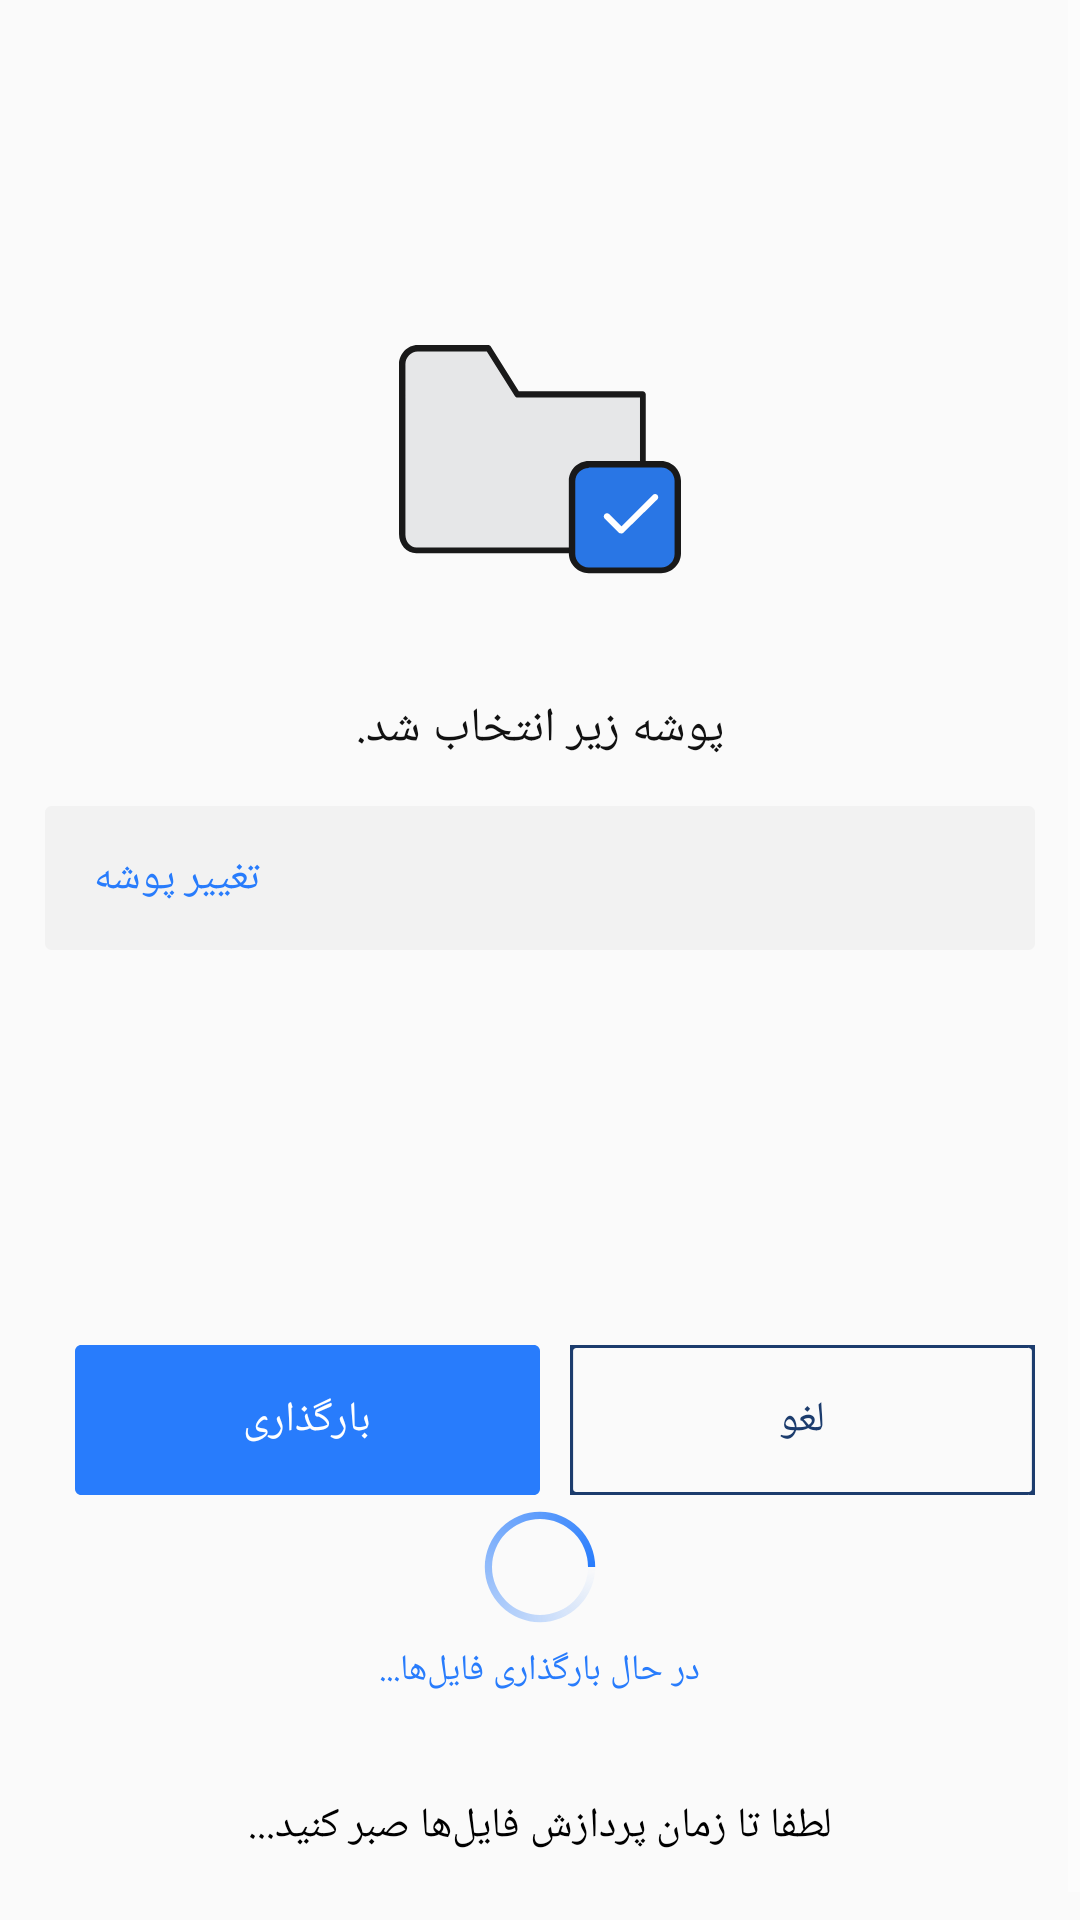

Write the Android layout XML for this screen, with the resource values it uses.
<!-- AndroidManifest.xml: application theme AppTheme -->
<!-- res/layout/fragment_inject.xml -->
<?xml version="1.0" encoding="utf-8"?>
<ScrollView xmlns:android="http://schemas.android.com/apk/res/android"
    xmlns:app="http://schemas.android.com/apk/res-auto"
    xmlns:tools="http://schemas.android.com/tools"
    android:id="@+id/scroll_view_inject"
    android:layout_width="match_parent"
    android:layout_height="match_parent"
    android:fillViewport="false"
    tools:context=".injectdirectory.InjectActivity">

    <LinearLayout
        android:layout_width="match_parent"
        android:layout_height="match_parent"
        android:focusableInTouchMode="true"
        android:padding="15dp"
        android:focusable="true"
        android:layoutDirection="rtl"
        android:filterTouchesWhenObscured="true"
        android:orientation="vertical">
        <LinearLayout
            android:id="@+id/inject_layout_container"
            android:layout_width="match_parent"
            android:layout_height="match_parent"
            android:orientation="vertical"
            android:visibility="visible">
            <LinearLayout
                android:id="@+id/injectDirectory"
                android:layout_width="match_parent"
                android:layout_height="match_parent"
                android:gravity="center"
                android:orientation="vertical">
                <ImageView
                    android:id="@+id/frame_directory"
                    android:layout_width="wrap_content"
                    android:layout_height="wrap_content"
                    android:layout_marginTop="100dp"
                    android:background="@drawable/frame_directory"
                    />
                <TextView
                    android:id="@+id/frame_directorytext"
                    android:layout_width="wrap_content"
                    android:layout_height="wrap_content"
                    android:layout_marginTop="40dp"
                    android:text="@string/following_d"
                    android:textColor="@color/textColor"
                    style="@style/text_view_16style"
                    ></TextView>
            </LinearLayout>

            <LinearLayout
                android:id="@+id/directory_change_view"
                android:layout_width="match_parent"
                android:layout_height="wrap_content"
                android:layout_gravity="center"
                android:layout_marginTop="15dp"
                android:background="@drawable/rectangle_2"
                android:orientation="horizontal"
                android:weightSum="2"
                android:visibility="visible"
                >

                <HorizontalScrollView
                    android:layout_width="fill_parent"
                    android:layout_height="wrap_content"
                    android:layout_weight="2"
                    android:layout_marginStart="5dp"
                    android:layout_marginEnd="5dp"
                    android:layout_gravity="center">
                    <TextView
                        android:id="@+id/directory_path"
                        android:layout_width="wrap_content"
                        android:layout_height="wrap_content"
                        android:textColor="@color/textColor"
                        android:singleLine="true"
                        android:scrollHorizontally="true"
                        style="@style/text_view_14style"
                        />
                </HorizontalScrollView>

                <Button
                    android:id="@+id/button_change"
                    android:layout_width="wrap_content"
                    android:layout_height="wrap_content"
                    android:text="@string/change_dir"
                    android:textColor="@color/blue"
                    android:background="@null"
                    android:layout_weight="1"
                    style="@style/text_view_14clickstyle"
                    />

            </LinearLayout>

            <TextView
                android:id="@+id/tv_p2p_directory_select_error"
                android:layout_width="wrap_content"
                android:layout_height="wrap_content"
                android:textColor="@color/errorRed"
                android:text="@string/p2p_directory_select_error"
                style="@style/text_view_style"
                android:visibility="invisible"/>

            <LinearLayout
                android:id="@+id/inject_button_layout"
                android:layout_width="match_parent"
                android:layout_height="wrap_content"
                android:layout_marginTop="90dp"
                android:weightSum="1"
                android:orientation="horizontal"
                >
                <Button
                    android:id="@+id/button_cancel"
                    android:layout_width="0dp"
                    android:layout_height="wrap_content"
                    android:layout_marginTop="25dp"
                    style="@style/ButtonPeerCancel"
                    android:text="@string/cancel"
                    android:layout_weight="0.5"

                    />
                <Button
                    android:id="@+id/button_inject"
                    android:layout_width="0dp"
                    android:layout_height="wrap_content"
                    android:layout_marginTop="25dp"
                    android:text="@string/inject_btext"
                    android:layout_weight="0.5"
                    style="@style/ButtonPeerInject"
                    />
            </LinearLayout>
            <LinearLayout
                android:id="@+id/inject_success_layout"
                android:layout_width="match_parent"
                android:layout_height="match_parent"
                android:orientation="horizontal"
                android:gravity="center_horizontal"
                android:visibility="gone"
                >
                <Button
                    android:id="@+id/button_browse"
                    android:layout_width="wrap_content"
                    android:layout_height="wrap_content"
                    android:background="@drawable/button_outline"
                    android:layout_marginTop="100dp"
                    android:text="@string/home"
                    style="@style/ButtonPeerBackContent"
                    />
            </LinearLayout>

        </LinearLayout>
        <include
            layout="@layout/progressbar_layout"
            android:id="@+id/progressbar_layout"
            android:layout_height="match_parent"
            android:layout_width="match_parent"
            android:layout_gravity="center"/>
    </LinearLayout>

</ScrollView>
<!-- res/layout/progressbar_layout.xml (included above) -->
<?xml version="1.0" encoding="utf-8"?>
<LinearLayout xmlns:android="http://schemas.android.com/apk/res/android"
    android:layout_width="match_parent"
    android:layout_height="match_parent"
    android:orientation="vertical"
    android:layout_gravity = "center"
    android:gravity="center"
    xmlns:tools="http://schemas.android.com/tools"
    xmlns:app="http://schemas.android.com/apk/res-auto"
    tools:showIn="@layout/fragment_inject">

    <ProgressBar
        android:id="@+id/progress_bar_inject"
        style="?android:attr/progressBarStyle"
        android:layout_width="wrap_content"
        android:layout_height="wrap_content"
        android:layout_gravity="center"
        android:indeterminateDrawable="@drawable/spinner"
        android:indeterminate="true"

        />
    <TextView
        android:id="@+id/injecting"
        android:layout_width="wrap_content"
        android:layout_height="wrap_content"
        android:layout_gravity="center"
        android:textAlignment="center"
        android:lines="2"
        android:layout_marginTop="2dp"
        android:textAppearance="@style/text_view_clickstyle"
        android:text="@string/injecting_"/>
    <TextView
        android:id="@+id/text_view_progress"
        android:layout_width="wrap_content"
        android:layout_height="wrap_content"
        android:layout_gravity="center"
        android:textAlignment="center"
        android:lines="2"
        android:layout_marginTop="20dp"
        android:textAppearance="@style/text_view_14style"
        android:text="@string/please_wain"/>

</LinearLayout>
<!-- resources referenced by this layout -->
<resources>
  <color name="blue">#287CFC</color>
  <color name="errorRed">#E8053C</color>
  <color name="textColor">#111111</color>
  <!-- drawable rectangle_2 (drawable) -->
  <?xml version="1.0" encoding="utf-8"?>
  <vector xmlns:android="http://schemas.android.com/apk/res/android"
      android:width="310dp"
      android:height="43dp"
      android:viewportWidth="310"
      android:viewportHeight="43">
      <path
          android:fillColor="#F2F2F2"
          android:pathData="M0 2c0-1.1 0.9-2 2-2h306c1.1 0 2 0.9 2 2v39c0 1.1-0.9 2-2 2h-306c-1.1 0-2-0.9-2-2z"/>
  </vector>
  <string name="cancel">لغو</string>
  <string name="change_dir">تغییر پوشه</string>
  <string name="following_d">پوشه زیر انتخاب شد.</string>
  <string name="home">بازگشت به اپ‌ها</string>
  <string name="inject_btext">بارگذاری</string>
  <string name="injecting_">در حال بارگذاری فایل‌ها...</string>
  <string name="p2p_directory_select_error">این دایرکتوری قابل بارگذاری نیست. لطفا یک دایرکتوری دیگر را امتحان کنید.</string>
  <string name="please_wain">لطفا تا زمان پردازش فایل‌ها صبر کنید...</string>
  <style name="ButtonPeerInject">
          <item name="android:layout_width">150dp</item>
          <item name="android:layout_height">50dp</item>
          <item name="android:layout_marginLeft">10dp</item>
          <item name="android:layout_alignParentTop">true</item>
          <item name="android:textSize">14sp</item>
          <item name="android:textColor">#FFFFFF</item>
          <item name="android:background">@drawable/button_inject</item>
          <item name="fontPath">fonts/IRANSans_Edit.ttf</item>
      </style>
  <style name="text_view_14clickstyle">
          <item name="android:textSize">14sp</item>
          <item name="android:textColor">#287CFC</item>
          <item name="fontPath">fonts/IRANSans_Bold.ttf"</item>
      </style>
  <style name="text_view_14style">
          <item name="android:textSize">14sp</item>
          <item name="android:textColor">#000000</item>
          <item name="fontPath">fonts/IRANSans_Edit.ttf"</item>
      </style>
  <style name="text_view_16style">
          <item name="android:textSize">16sp</item>
          <item name="android:textColor">#000000</item>
          <item name="fontPath">fonts/IRANSans_Bold.ttf"</item>
      </style>
  <style name="text_view_clickstyle">
          <item name="android:textSize">12sp</item>
          <item name="android:textColor">#287CFC</item>
          <item name="fontPath">fonts/IRANSans_Edit.ttf"</item>
      </style>
  <style name="text_view_style">
          <item name="android:textSize">12sp</item>
          <item name="android:textColor">#111111</item>
          <item name="fontPath">fonts/IRANSans_Edit.ttf"</item>
      </style>
  <!-- drawable button_inject (drawable) -->
  <vector xmlns:android="http://schemas.android.com/apk/res/android"
      android:width="150dp"
      android:height="50dp"
      android:viewportWidth="150"
      android:viewportHeight="50">
      <path
          android:fillColor="#287CFC"
          android:pathData="M0 2c0-1.1 0.9-2 2-2h146c1.1 0 2 0.9 2 2v46c0 1.1-0.9 2-2 2H2c-1.1 0-2-0.9-2-2V2z"/>
  </vector>
  <color name="colorPrimary">#1C3C6D</color>
  <color name="colorPrimaryDark">#0B233C</color>
  <color name="white">#FFFFFF</color>
  <style name="DrawerIcon" parent="Widget.AppCompat.DrawerArrowToggle">
          <item name="color">@color/white</item>
      </style>
  <style name="cursorColor" parent="Widget.AppCompat.AutoCompleteTextView">
          <item name="android:textCursorDrawable">@drawable/cursor_color</item>
      </style>
  <!-- drawable cursor_color (drawable) -->
  <?xml version="1.0" encoding="utf-8"?>
  <shape xmlns:android="http://schemas.android.com/apk/res/android"
         android:shape="rectangle" >
      <solid android:color="#FF7113" />
      <size android:width="2dp" />
  </shape>
</resources>
